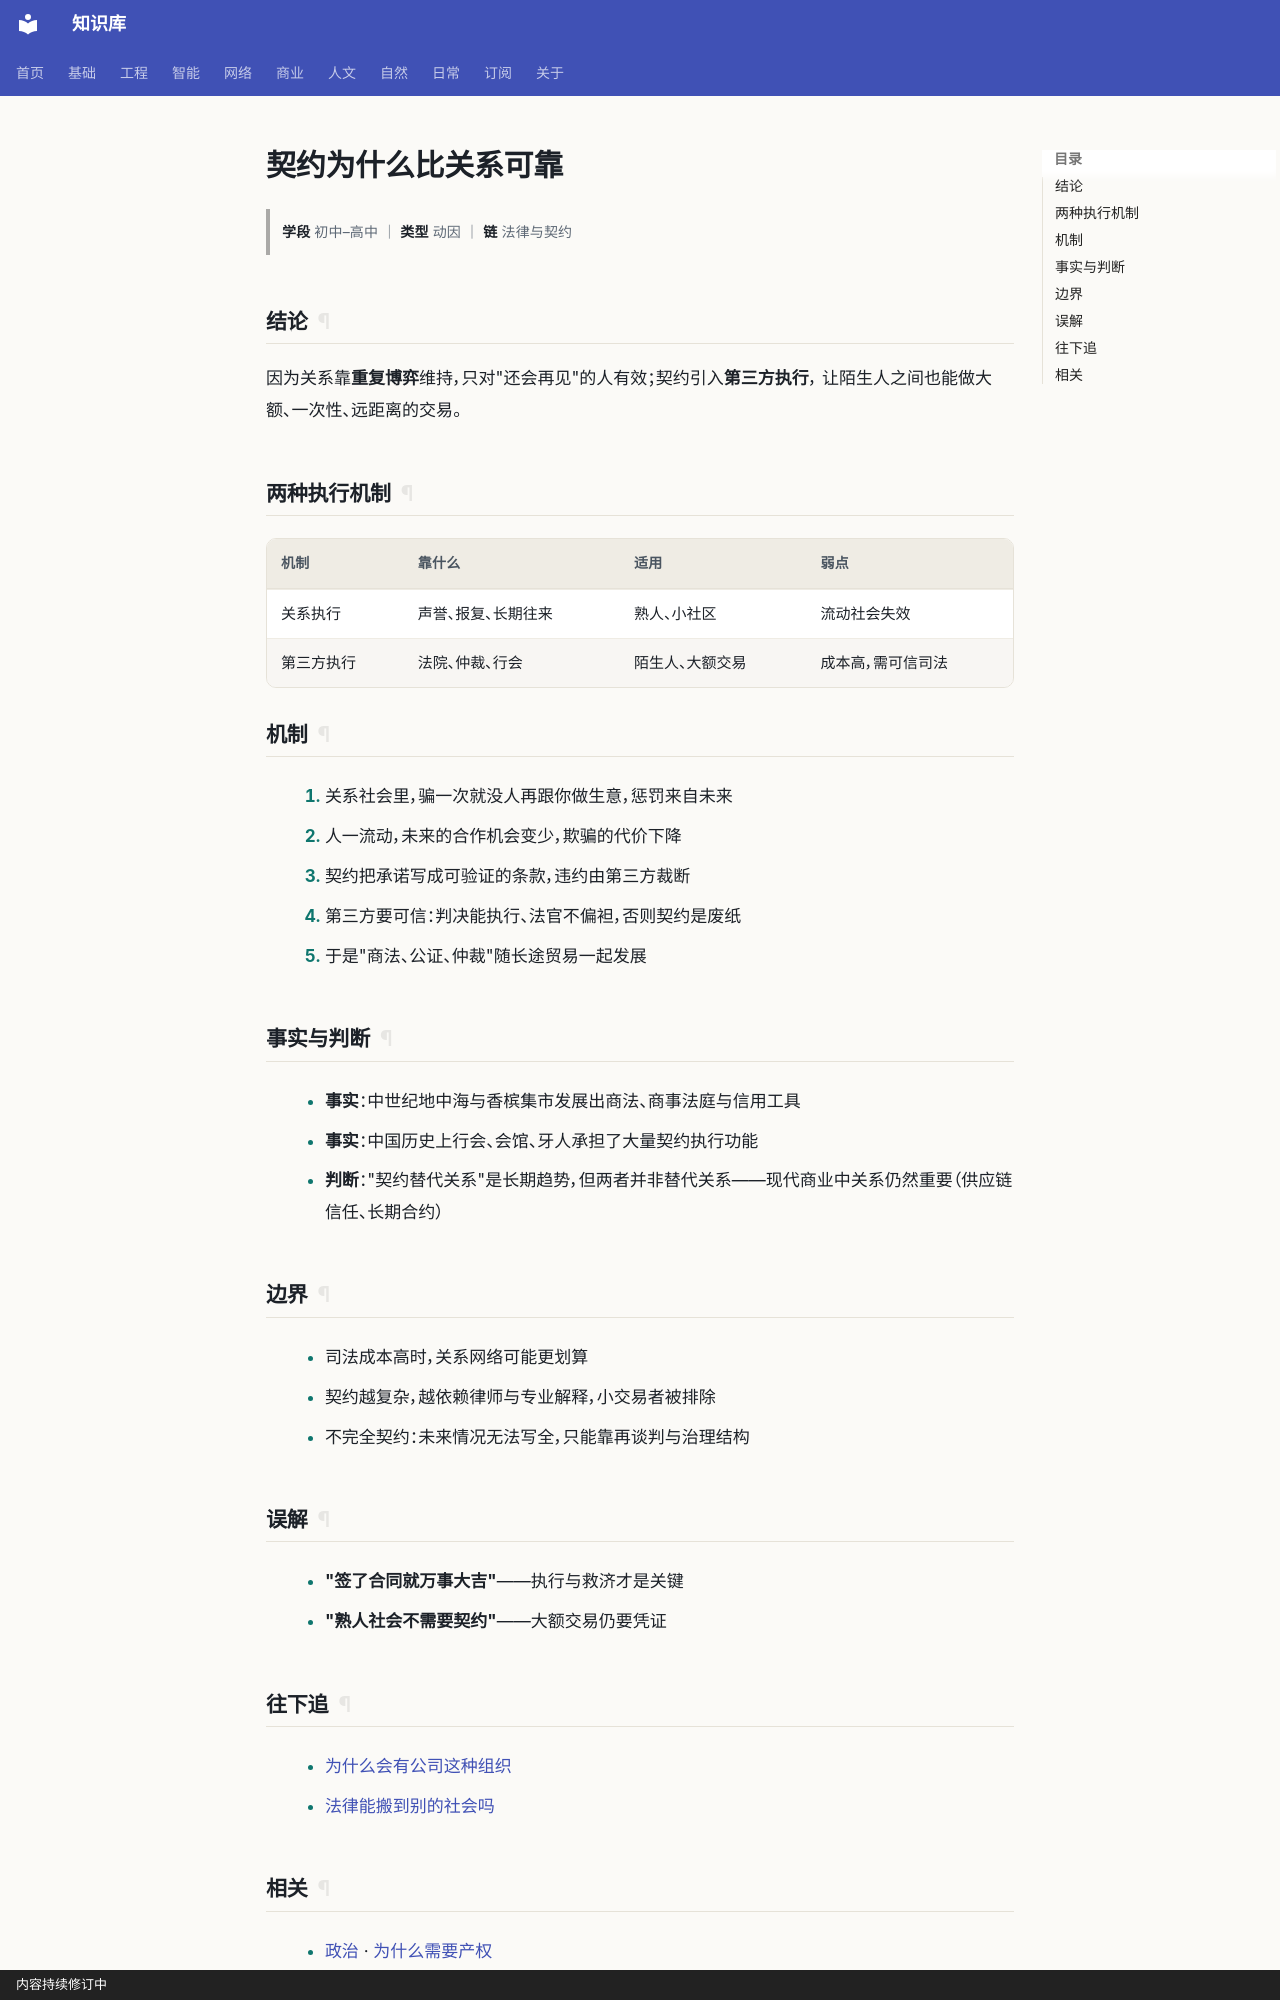

repository: gh503/kb · page: 人文/政治/契约为什么比关系可靠/index.html · generator: mkdocs · copyright: 内容持续修订中

# 契约为什么比关系可靠

> **学段** 初中–高中 ｜ **类型** 动因 ｜ **链** 法律与契约

## 结论

因为关系靠**重复博弈**维持，只对"还会再见"的人有效；契约引入**第三方执行**，
让陌生人之间也能做大额、一次性、远距离的交易。

## 两种执行机制

| 机制 | 靠什么 | 适用 | 弱点 |
| --- | --- | --- | --- |
| 关系执行 | 声誉、报复、长期往来 | 熟人、小社区 | 流动社会失效 |
| 第三方执行 | 法院、仲裁、行会 | 陌生人、大额交易 | 成本高，需可信司法 |

## 机制

1. 关系社会里，骗一次就没人再跟你做生意，惩罚来自未来
2. 人一流动，未来的合作机会变少，欺骗的代价下降
3. 契约把承诺写成可验证的条款，违约由第三方裁断
4. 第三方要可信：判决能执行、法官不偏袒，否则契约是废纸
5. 于是"商法、公证、仲裁"随长途贸易一起发展

## 事实与判断

- **事实**：中世纪地中海与香槟集市发展出商法、商事法庭与信用工具
- **事实**：中国历史上行会、会馆、牙人承担了大量契约执行功能
- **判断**："契约替代关系"是长期趋势，但两者并非替代关系——现代商业中关系仍然重要（供应链信任、长期合约）

## 边界

- 司法成本高时，关系网络可能更划算
- 契约越复杂，越依赖律师与专业解释，小交易者被排除
- 不完全契约：未来情况无法写全，只能靠再谈判与治理结构

## 误解

- **"签了合同就万事大吉"**——执行与救济才是关键
- **"熟人社会不需要契约"**——大额交易仍要凭证

## 往下追

- [为什么会有公司这种组织](为什么会有公司这种组织.md)
- [法律能搬到别的社会吗](法律能搬到别的社会吗.md)
